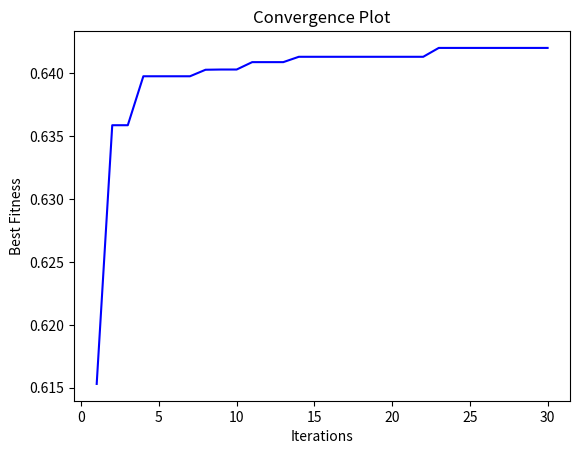
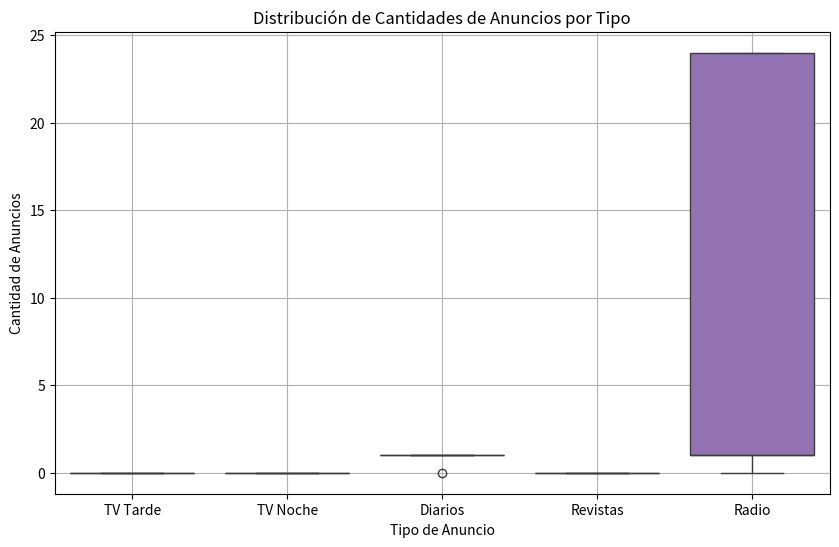

These charts were generated, in order, by the following Python code:
import pandas as pd
import random as rnd
import math
import numpy as np
import matplotlib.pyplot as plt
import seaborn as sns

C = 0.01

class Problem:
  def __init__(self):

    self.dimension=5

  def checkConstraint(self, x):
    self.x1, self.x2, self.x3, self.x4, self.x5 = x
    if (self.x1 >= 0 and
      self.x2 >= 0 and
      self.x3 >= 0 and
      self.x4 >= 0 and
      self.x5 >= 0 and
      self.x1 <= 12 and
      self.x2 <= 6 and
      self.x3 <= 25 and
      self.x4 <= 4 and
      self.x5 <= 30 and
      self.x1 + self.x2 <= 20 and
      (150 * self.x1 + 300 * self.x2) <= 1800 and
      (self.x2 == 0 or self.x3 == 0)) :
      return True

  def eval(self, x):
    self.x1, self.x2, self.x3, self.x4, self.x5 = x
    self.max = -0.0178591* self.x1 - 0.0431486* self.x2 - 0.000551901* self.x3 - 0.0088101* self.x4 + 0.00171961* self.x5 + 0.6
    return self.max

class Spider(Problem):
  def __init__(self):#A la araña se le atribuye el problema
    self.p = Problem()
    self.x = []

    for j in range(self.p.dimension):
      self.x.append(rnd.randint(0,25)) # Cambiar, dependiendo del algoritmo

  def isFeasible(self):
    return self.p.checkConstraint(self.x)

  def isBetterThan(self, g):
    #Posicion Objetivo Actual
    vibration_intensity = math.log((1 / (self.fit() - C)) + 1)
    #Posicion Objetivo del agente
    g_vibration_intensity = math.log((1 / (g.fit() - C)) + 1)
    return (vibration_intensity < g_vibration_intensity) # La intensidad de la vibracion del mejor agente es mejor que la actual.

  def fit(self):
    return self.p.eval(self.x)

  def move(self, g , o):
    ra = 0.8  # Tasa de atenuación de vibración que se propaga en la red.
    pc = 0.5  # Probabilidad de cambio de máscara de dimensión en una caminata aleatoria.
    pm = 0.8  # Probabilidad de cada valor en la máscara de dimensión para ser uno.
    mask = [self.toBinary(pi) if rnd.random() < pc else mi for pi, mi in zip(g.x, self.x)]    # Determinar la máscara de dimensión para guiar el movimiento
    # Calcular el nuevo siguiente movimiento de la araña
    following_position = [gi + maski * (self.toBinary(rnd.randint(0, 1)) * ri - self.toBinary(rnd.randint(0, 1)) * xi)
                              for gi, maski, ri, xi in zip(g.x, mask, rnd.choices([-1, 1], k=len(g.x)), self.x)]
    # Realizar la caminata aleatoria y manejar las restricciones
    for i in range(len(self.x)):
      self.x[i] = g.x[i] + following_position[i] * rnd.uniform(0, 1) * ra
      # Aplicar el reflejo si la nueva posición viola alguna restricción
      if self.x[i] > 25:
        self.x[i] = 25 - rnd.uniform(0, 1) * ra
      elif self.x[i] < 0:
        self.x[i] = rnd.uniform(0, 1) * ra

  def toBinary(self, x):
    return 1 if (1 / (1 + math.pow(math.e, -(x)))) > rnd.random() else 0

  def __str__(self) -> str:
    return f"fit: {self.fit()} x: {self.x}"

  def copy(self, a):
    self.x = a.x.copy()

  def toString(self):
    return self.x

class Swarm:
  def __init__(self):
    self.maxIter = 30
    self.nSpiders = 5 # Agregar los parametros del algoritmo
    self.swarm = []
    self.g = Spider()
    self.iterations = []  # Lista para almacenar las iteraciones
    self.best_fitness = []  # Lista para almacenar el me
    self.best_solutions = []


  def standard_deviation(self):
    pop = [self.g.x for spider in self.swarm]
    return np.std(pop)

  def solve(self,ra,pc,pm):
    print(ra,pc,pm)
    self.initRand()
    self.evolve()

  def initRand(self):
    print("  -->  initRand  <-- ")
    for i in range(self.nSpiders):#Aqui se agregan las Arañas al enjambre.
      while True:
        s = Spider()
        if s.isFeasible():
          break
      self.swarm.append(s)

    self.g.copy(self.swarm[0])
    for i in range(1, self.nSpiders):
      if self.swarm[i].isBetterThan(self.g):
        self.g.copy(self.swarm[i])

    self.swarmToConsole()
    self.bestToConsole()

  def evolve(self):
    print("  -->  evolve  <-- ")
    o = self.standard_deviation()
    t = 1
    while t <= self.maxIter:
      for i in range(self.nSpiders):
        a = Spider()
        while True:
          a.copy(self.swarm[i])
          a.move(self.g, o)
          if a.isFeasible(): #Si a es factible
            break
        self.swarm[i].copy(a)
      best_solution = max(self.swarm, key=lambda spider: spider.fit())  # Encontrar la mejor solución actual
      self.best_solutions.append(best_solution)
      for i in range(self.nSpiders):
        if self.swarm[i].isBetterThan(self.g):
          self.g.copy(self.swarm[i])

      best_fitness = max(spider.fit() for spider in self.swarm)
      if len(self.best_fitness) == 0:
        self.best_fitness.append(best_fitness)
      else:
        if best_fitness > self.best_fitness[-1]:
          self.best_fitness.append(best_fitness)
        else:
          self.best_fitness.append(self.best_fitness[-1])
      self.iterations.append(t)


      self.swarmToConsole()
      self.bestToConsole()
      t = t + 1

  def plotConvergence(self):
    plt.figure()
    plt.plot(self.iterations, self.best_fitness, 'b-')
    plt.xlabel("Iterations")
    plt.ylabel("Best Fitness")
    plt.title("Convergence Plot")
    plt.show()

  def plotScatter(self):
    data_points = [(round(spider.x[0]), round(spider.x[1]), round(spider.x[2]), round(spider.x[3]), round(spider.x[4])) for spider in s.swarm]

    # Extraer los valores de X y Y en listas separadas para cada variable
    x1_values = [point[0] for point in data_points]
    x2_values = [point[1] for point in data_points]
    x3_values = [point[2] for point in data_points]
    x4_values = [point[3] for point in data_points]
    x5_values = [point[4] for point in data_points]
    data = pd.DataFrame({'TV Tarde': x1_values, 'TV Noche': x2_values, 'Diarios': x3_values, 'Revistas': x4_values, 'Radio': x5_values})
    plt.figure(figsize=(10, 6))
    sns.boxplot(data=data)
    plt.xlabel('Tipo de Anuncio')
    plt.ylabel('Cantidad de Anuncios')
    plt.title('Distribución de Cantidades de Anuncios por Tipo')
    plt.grid(True)
    plt.show()

  def swarmToConsole(self):
    print(" -- Swarm --")
    for i in range(self.nSpiders):
        rounded_values = [int(round(val)) for val in self.swarm[i].x]  # Redondear los valores a enteros
        print(f"x: {rounded_values}")

  def bestToConsole(self):
    print(" -- Best --")
    print(f"{round(self.g.fit(), 4)}")  # Redondear el

try:
  ra = 0.5  # Tasa de atenuación de vibración que se propaga en la red.
  pc = 0.2  # Probabilidad de cambio de máscara de dimensión en una caminata aleatoria.
  pm = 0.8  # Probabilidad de cada valor en la máscara de dimensión para ser uno.
  s = Swarm()
  s.solve(ra,pc,pm)
  s.plotConvergence()
  s.plotScatter()
  # Obtener las calificaciones de calidad de las mejores soluciones
  quality_scores = [best_solution.fit() for best_solution in s.best_solutions]

    # Calcular las medidas de resumen descriptivo
  mejor = max(quality_scores)
  peor = min(quality_scores)
  promedio = np.mean(quality_scores)
  mediana = np.median(quality_scores)
  desviacion_estandar = np.std(quality_scores)
  rango_intercuartilico = np.percentile(quality_scores, 75) - np.percentile(quality_scores, 25)
  print("Mejor:", mejor)
  print("Peor:", peor)
  print("Promedio:", promedio)
  print("Mediana:", mediana)
  print("Desviación Estándar:", desviacion_estandar)
  print("Rango Intercuartílico:", rango_intercuartilico)
except Exception as e:
  print(f"{e} \nCaused by {e.__cause__}")
